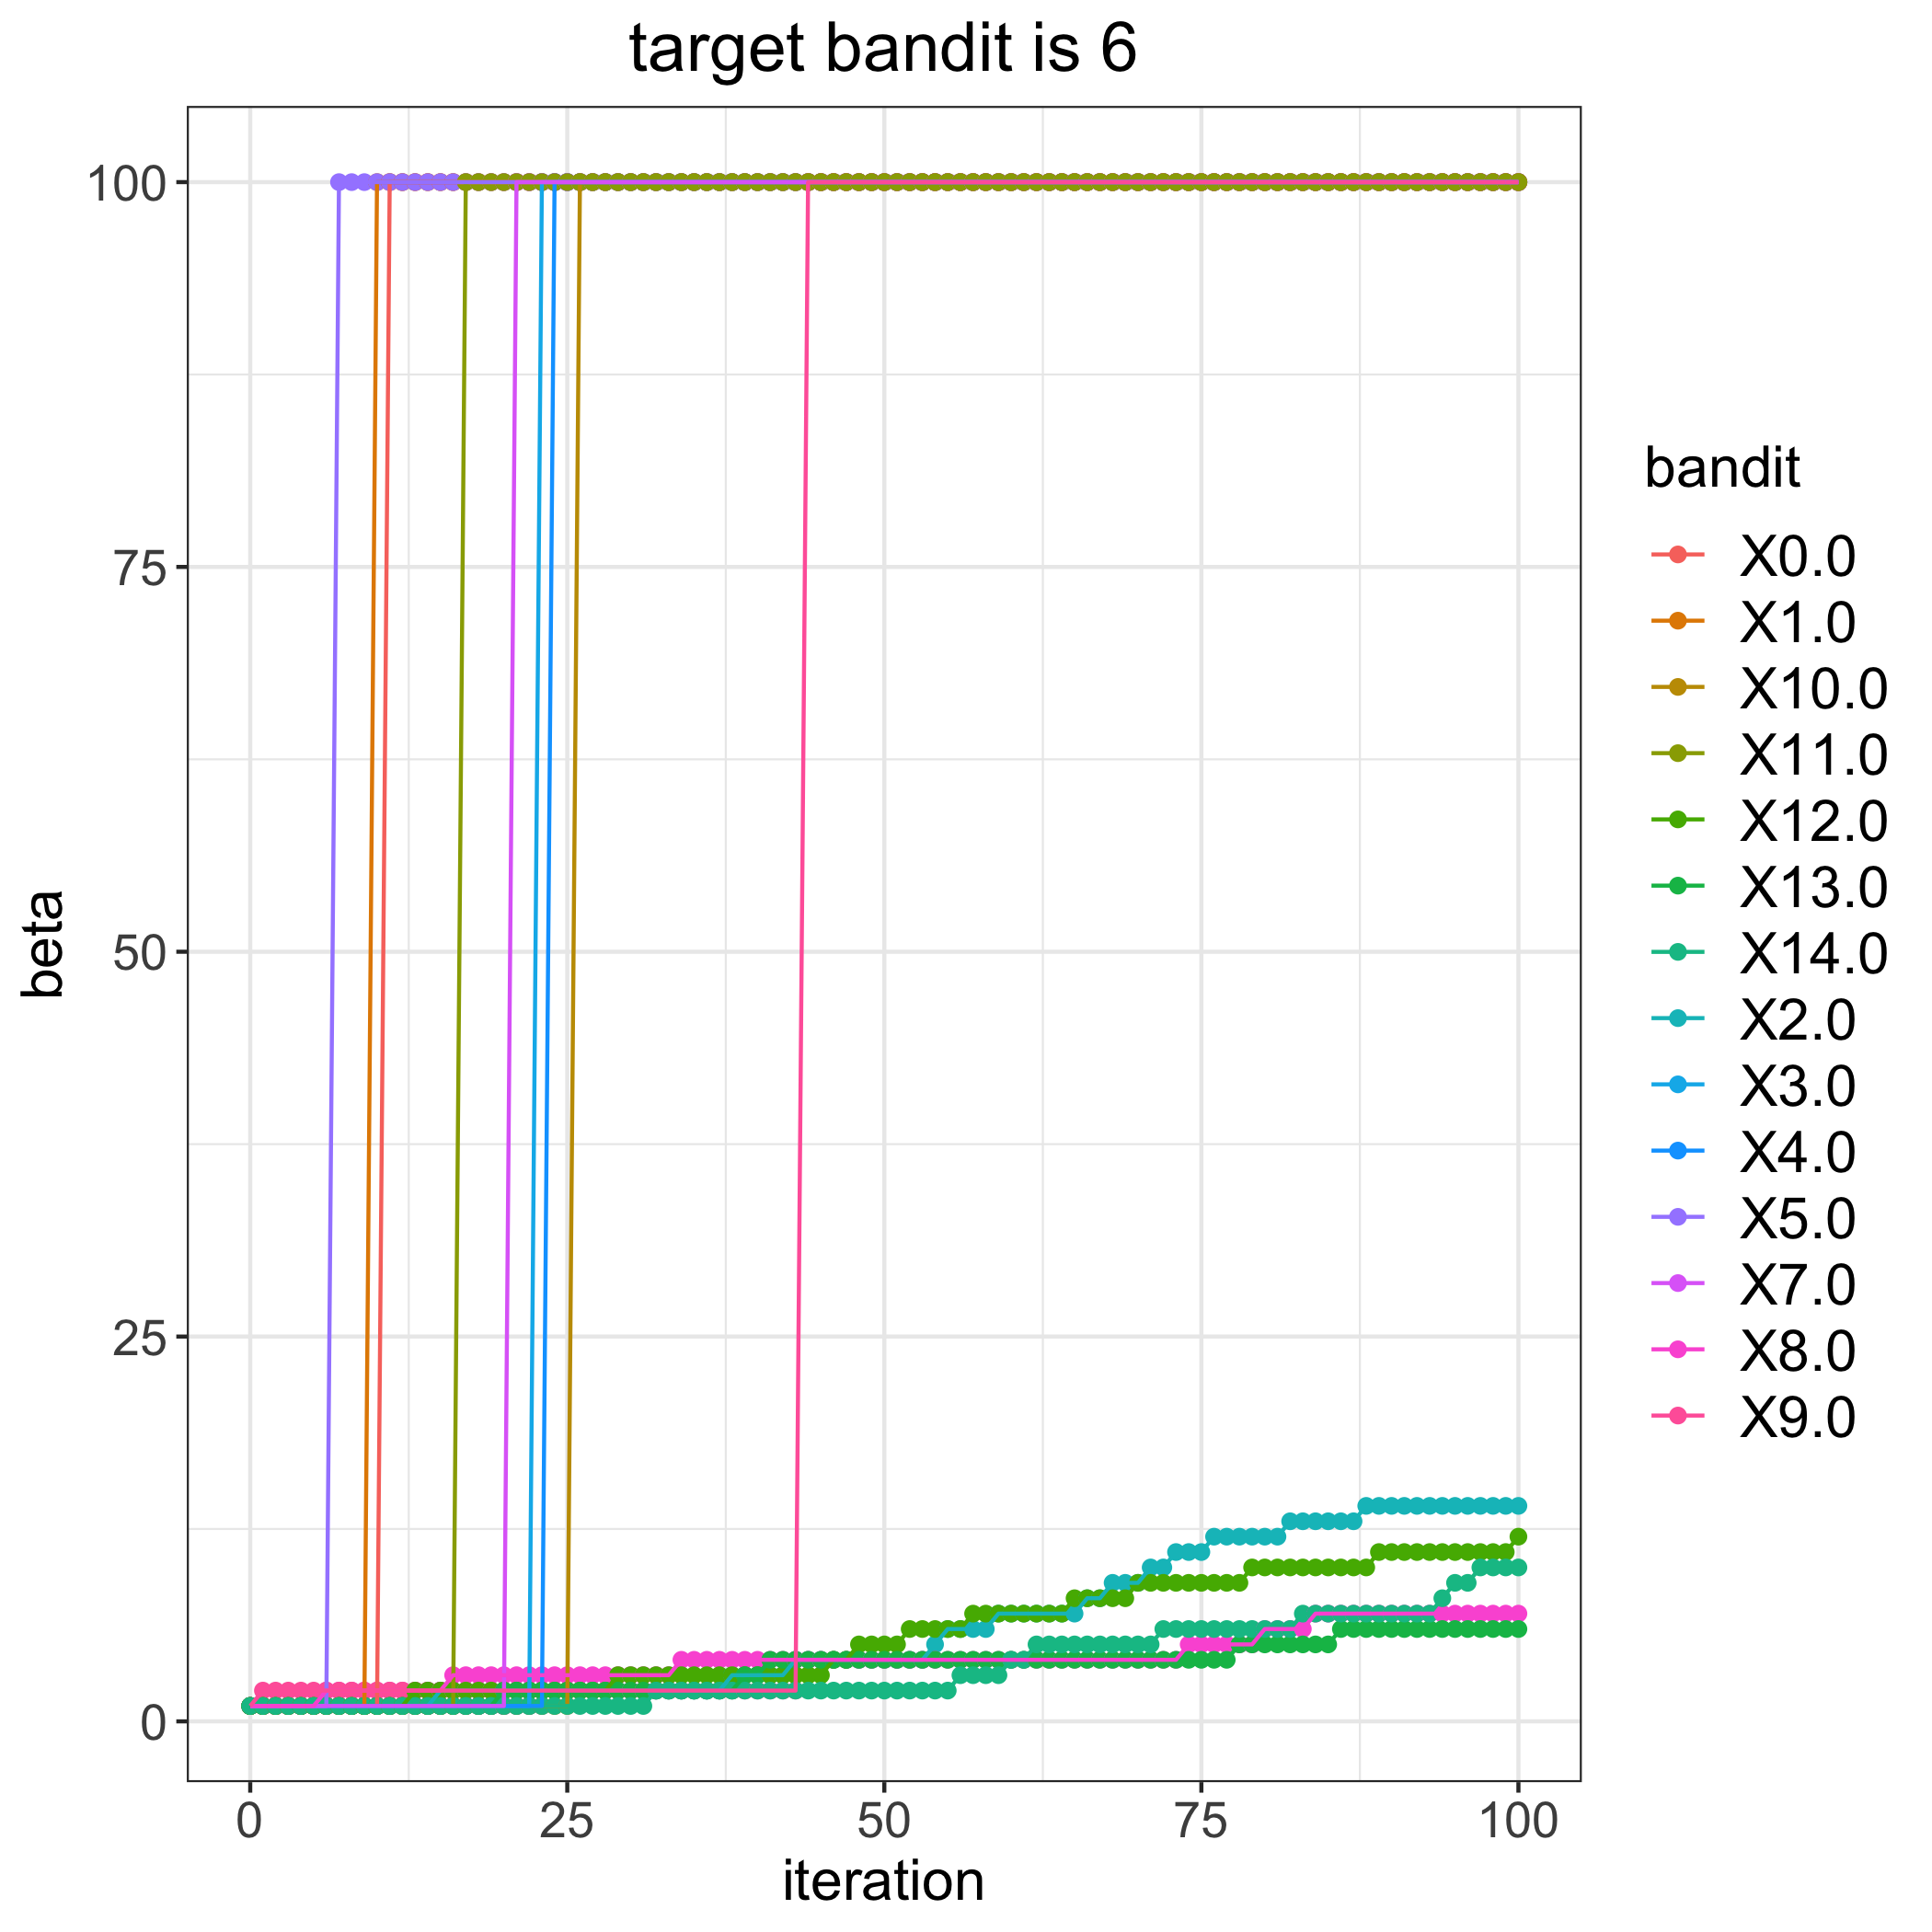

Data behind this chart, as committed beside it:
, 0.0, 1.0, 2.0, 3.0, 4.0, 5.0, 7.0, 8.0, 9.0, 10.0, 11.0, 12.0, 13.0, 14.0
0, 1, 1, 1, 1, 1, 1, 1, 1, 1, 1, 1, 1, 1, 1
1, 1, 1, 1, 1, 1, 1, 1, 1, 2, 1, 1, 1, 1, 1
2, 1, 1, 1, 1, 1, 1, 1, 1, 2, 1, 1, 1, 1, 1
3, 1, 1, 1, 1, 1, 1, 1, 1, 2, 1, 1, 1, 1, 1
4, 1, 1, 1, 1, 1, 1, 1, 1, 2, 1, 1, 1, 1, 1
5, 1, 1, 1, 1, 1, 1, 1, 1, 2, 1, 1, 1, 1, 1
6, 1, 1, 1, 1, 1, 1, 1, 2, 2, 1, 1, 1, 1, 1
7, 1, 1, 1, 1, 1, 100, 1, 2, 2, 1, 1, 1, 1, 1
8, 1, 1, 1, 1, 1, 100, 1, 2, 2, 1, 1, 1, 1, 1
9, 1, 1, 1, 1, 1, 100, 1, 2, 2, 1, 1, 1, 1, 1
10, 1, 100, 1, 1, 1, 100, 1, 2, 2, 1, 1, 1, 1, 1
11, 100, 100, 1, 1, 1, 100, 1, 2, 2, 1, 1, 1, 1, 1
12, 100, 100, 1, 1, 1, 100, 1, 2, 2, 1, 1, 1, 1, 1
13, 100, 100, 1, 1, 1, 100, 1, 2, 2, 1, 1, 2, 1, 1
14, 100, 100, 1, 1, 1, 100, 1, 2, 2, 1, 1, 2, 1, 1
15, 100, 100, 2, 1, 1, 100, 1, 2, 2, 1, 1, 2, 1, 1
16, 100, 100, 2, 1, 1, 100, 1, 3, 2, 1, 1, 2, 1, 1
17, 100, 100, 2, 1, 1, 100, 1, 3, 2, 1, 100, 2, 1, 1
18, 100, 100, 2, 1, 1, 100, 1, 3, 2, 1, 100, 2, 1, 1
19, 100, 100, 2, 1, 1, 100, 1, 3, 2, 1, 100, 2, 1, 1
20, 100, 100, 2, 1, 1, 100, 1, 3, 2, 1, 100, 2, 2, 1
21, 100, 100, 2, 1, 1, 100, 100, 3, 2, 1, 100, 2, 2, 1
22, 100, 100, 2, 1, 1, 100, 100, 3, 2, 1, 100, 2, 2, 1
23, 100, 100, 2, 100, 1, 100, 100, 3, 2, 1, 100, 2, 2, 1
24, 100, 100, 2, 100, 100, 100, 100, 3, 2, 1, 100, 2, 2, 1
25, 100, 100, 2, 100, 100, 100, 100, 3, 2, 1, 100, 2, 2, 1
26, 100, 100, 2, 100, 100, 100, 100, 3, 2, 100, 100, 2, 2, 1
27, 100, 100, 2, 100, 100, 100, 100, 3, 2, 100, 100, 2, 2, 1
28, 100, 100, 2, 100, 100, 100, 100, 3, 2, 100, 100, 2, 2, 1
29, 100, 100, 2, 100, 100, 100, 100, 3, 2, 100, 100, 3, 2, 1
30, 100, 100, 2, 100, 100, 100, 100, 3, 2, 100, 100, 3, 2, 1
31, 100, 100, 2, 100, 100, 100, 100, 3, 2, 100, 100, 3, 2, 1
32, 100, 100, 2, 100, 100, 100, 100, 3, 2, 100, 100, 3, 2, 2
33, 100, 100, 2, 100, 100, 100, 100, 3, 2, 100, 100, 3, 2, 2
34, 100, 100, 2, 100, 100, 100, 100, 4, 2, 100, 100, 3, 2, 2
35, 100, 100, 2, 100, 100, 100, 100, 4, 2, 100, 100, 3, 2, 2
36, 100, 100, 2, 100, 100, 100, 100, 4, 2, 100, 100, 3, 2, 2
37, 100, 100, 2, 100, 100, 100, 100, 4, 2, 100, 100, 3, 2, 2
38, 100, 100, 3, 100, 100, 100, 100, 4, 2, 100, 100, 3, 2, 2
39, 100, 100, 3, 100, 100, 100, 100, 4, 2, 100, 100, 3, 3, 2
40, 100, 100, 3, 100, 100, 100, 100, 4, 2, 100, 100, 3, 3, 2
41, 100, 100, 3, 100, 100, 100, 100, 4, 2, 100, 100, 3, 4, 2
42, 100, 100, 3, 100, 100, 100, 100, 4, 2, 100, 100, 3, 4, 2
43, 100, 100, 4, 100, 100, 100, 100, 4, 2, 100, 100, 3, 4, 2
44, 100, 100, 4, 100, 100, 100, 100, 4, 100, 100, 100, 3, 4, 2
45, 100, 100, 4, 100, 100, 100, 100, 4, 100, 100, 100, 3, 4, 2
46, 100, 100, 4, 100, 100, 100, 100, 4, 100, 100, 100, 4, 4, 2
47, 100, 100, 4, 100, 100, 100, 100, 4, 100, 100, 100, 4, 4, 2
48, 100, 100, 4, 100, 100, 100, 100, 4, 100, 100, 100, 5, 4, 2
49, 100, 100, 4, 100, 100, 100, 100, 4, 100, 100, 100, 5, 4, 2
50, 100, 100, 4, 100, 100, 100, 100, 4, 100, 100, 100, 5, 4, 2
51, 100, 100, 4, 100, 100, 100, 100, 4, 100, 100, 100, 5, 4, 2
52, 100, 100, 4, 100, 100, 100, 100, 4, 100, 100, 100, 6, 4, 2
53, 100, 100, 4, 100, 100, 100, 100, 4, 100, 100, 100, 6, 4, 2
54, 100, 100, 5, 100, 100, 100, 100, 4, 100, 100, 100, 6, 4, 2
55, 100, 100, 6, 100, 100, 100, 100, 4, 100, 100, 100, 6, 4, 2
56, 100, 100, 6, 100, 100, 100, 100, 4, 100, 100, 100, 6, 4, 3
57, 100, 100, 6, 100, 100, 100, 100, 4, 100, 100, 100, 7, 4, 3
58, 100, 100, 6, 100, 100, 100, 100, 4, 100, 100, 100, 7, 4, 3
59, 100, 100, 7, 100, 100, 100, 100, 4, 100, 100, 100, 7, 4, 3
... 41 more rows
